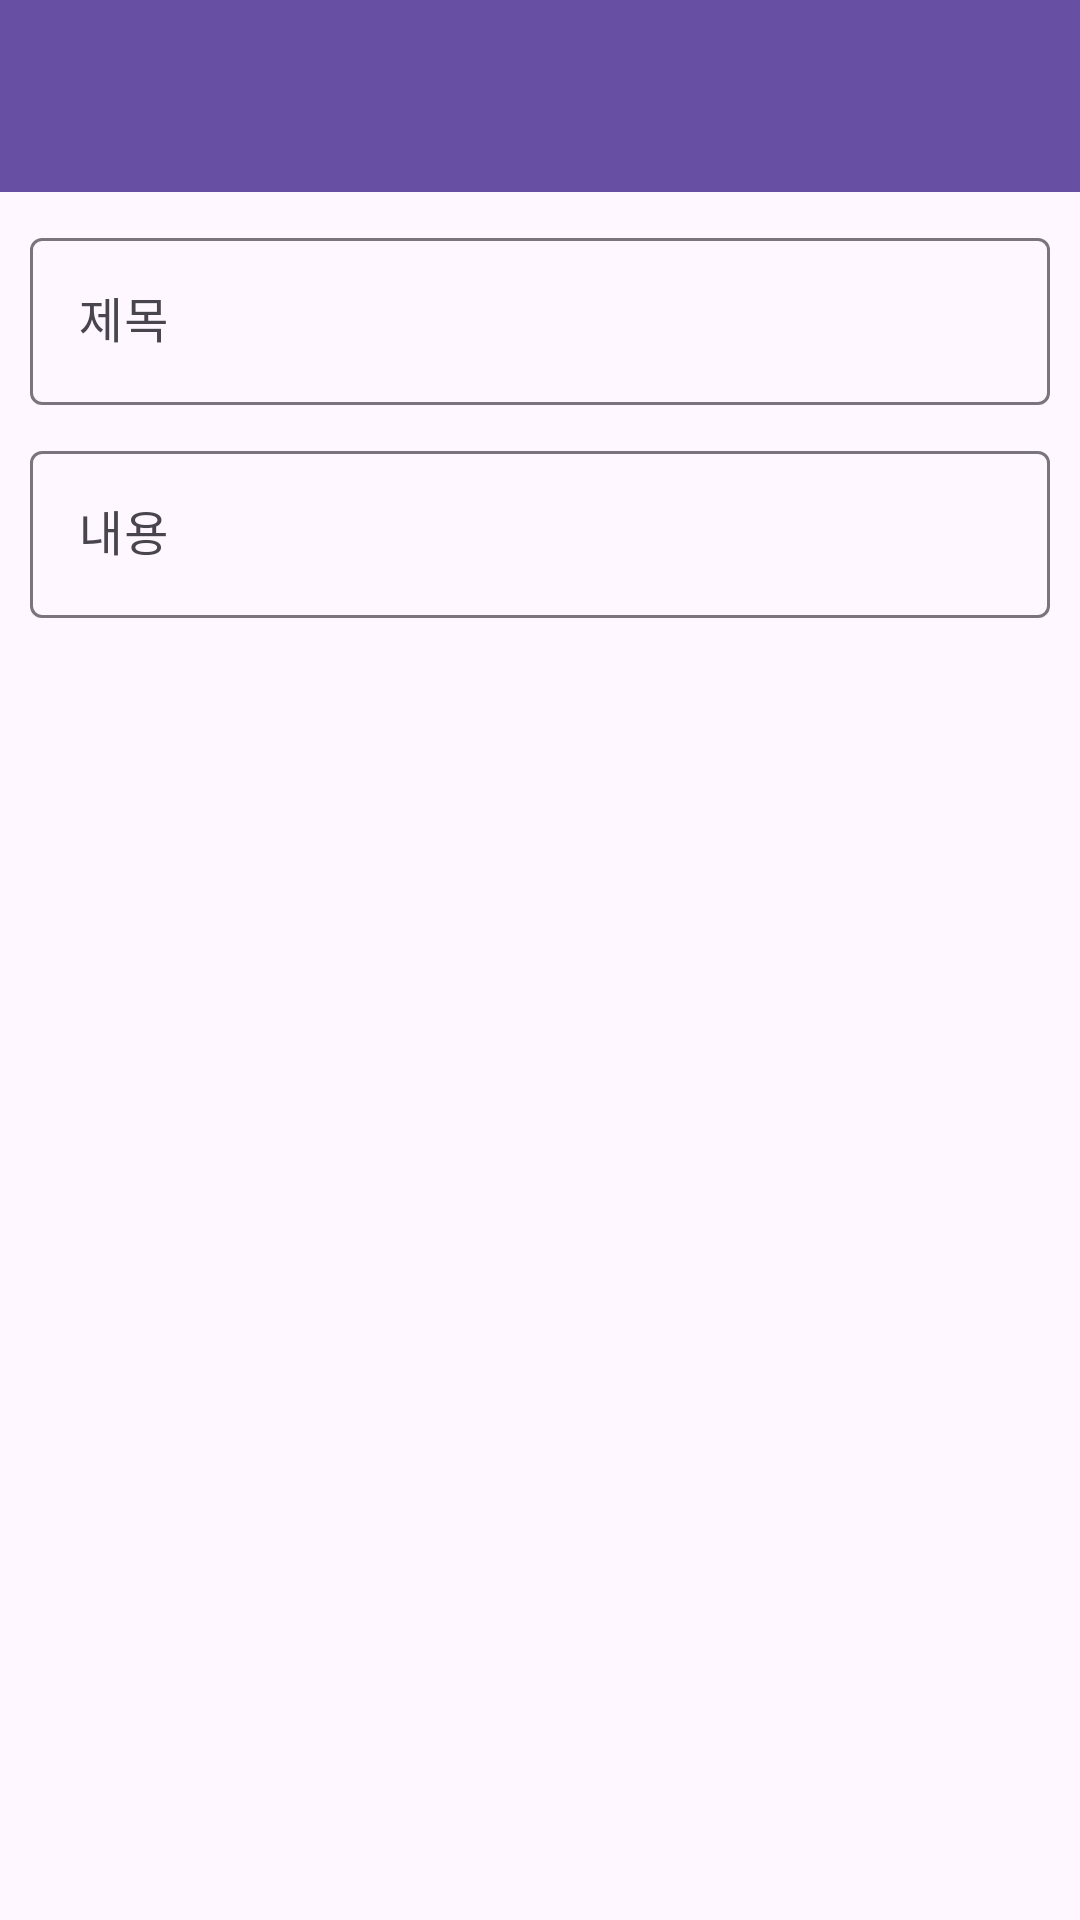

Layout XML and referenced resources for this Android screen:
<!-- AndroidManifest.xml: application theme Theme.Memo_Project -->
<!-- res/layout/activity_edit_memo.xml -->
<?xml version="1.0" encoding="utf-8"?>
<LinearLayout xmlns:android="http://schemas.android.com/apk/res/android"
    xmlns:app="http://schemas.android.com/apk/res-auto"
    xmlns:tools="http://schemas.android.com/tools"
    android:layout_width="match_parent"
    android:layout_height="match_parent"
    android:orientation="vertical"
    tools:context=".EditMemoActivity">

    <com.google.android.material.appbar.MaterialToolbar
        android:id="@+id/toolbarEditMemo"
        android:layout_width="match_parent"
        android:layout_height="wrap_content"
        android:background="?attr/colorPrimary"
        android:minHeight="?attr/actionBarSize"
        android:theme="?attr/actionBarTheme" />

    <LinearLayout
        android:layout_width="match_parent"
        android:layout_height="match_parent"
        android:orientation="vertical"
        android:padding="10dp">

        <com.google.android.material.textfield.TextInputLayout
            android:layout_width="match_parent"
            android:layout_height="wrap_content"
            android:hint="제목"
            app:endIconMode="clear_text">

            <com.google.android.material.textfield.TextInputEditText
                android:id="@+id/editMemoTitle"
                android:layout_width="match_parent"
                android:layout_height="wrap_content"
                android:inputType="text" />
        </com.google.android.material.textfield.TextInputLayout>

        <com.google.android.material.textfield.TextInputLayout
            android:layout_width="match_parent"
            android:layout_height="match_parent"
            android:layout_marginTop="10dp"
            android:hint="내용"
            app:endIconMode="clear_text">

            <com.google.android.material.textfield.TextInputEditText
                android:id="@+id/editMemo"
                android:layout_width="match_parent"
                android:layout_height="wrap_content"
                android:inputType="text|textMultiLine" />
        </com.google.android.material.textfield.TextInputLayout>
    </LinearLayout>
</LinearLayout>
<!-- resources referenced by this layout -->
<resources>
  <style name="Theme.Memo_Project" parent="Base.Theme.Memo_Project" />
  <style name="Base.Theme.Memo_Project" parent="Theme.Material3.DayNight.NoActionBar">
          
          
      </style>
</resources>
